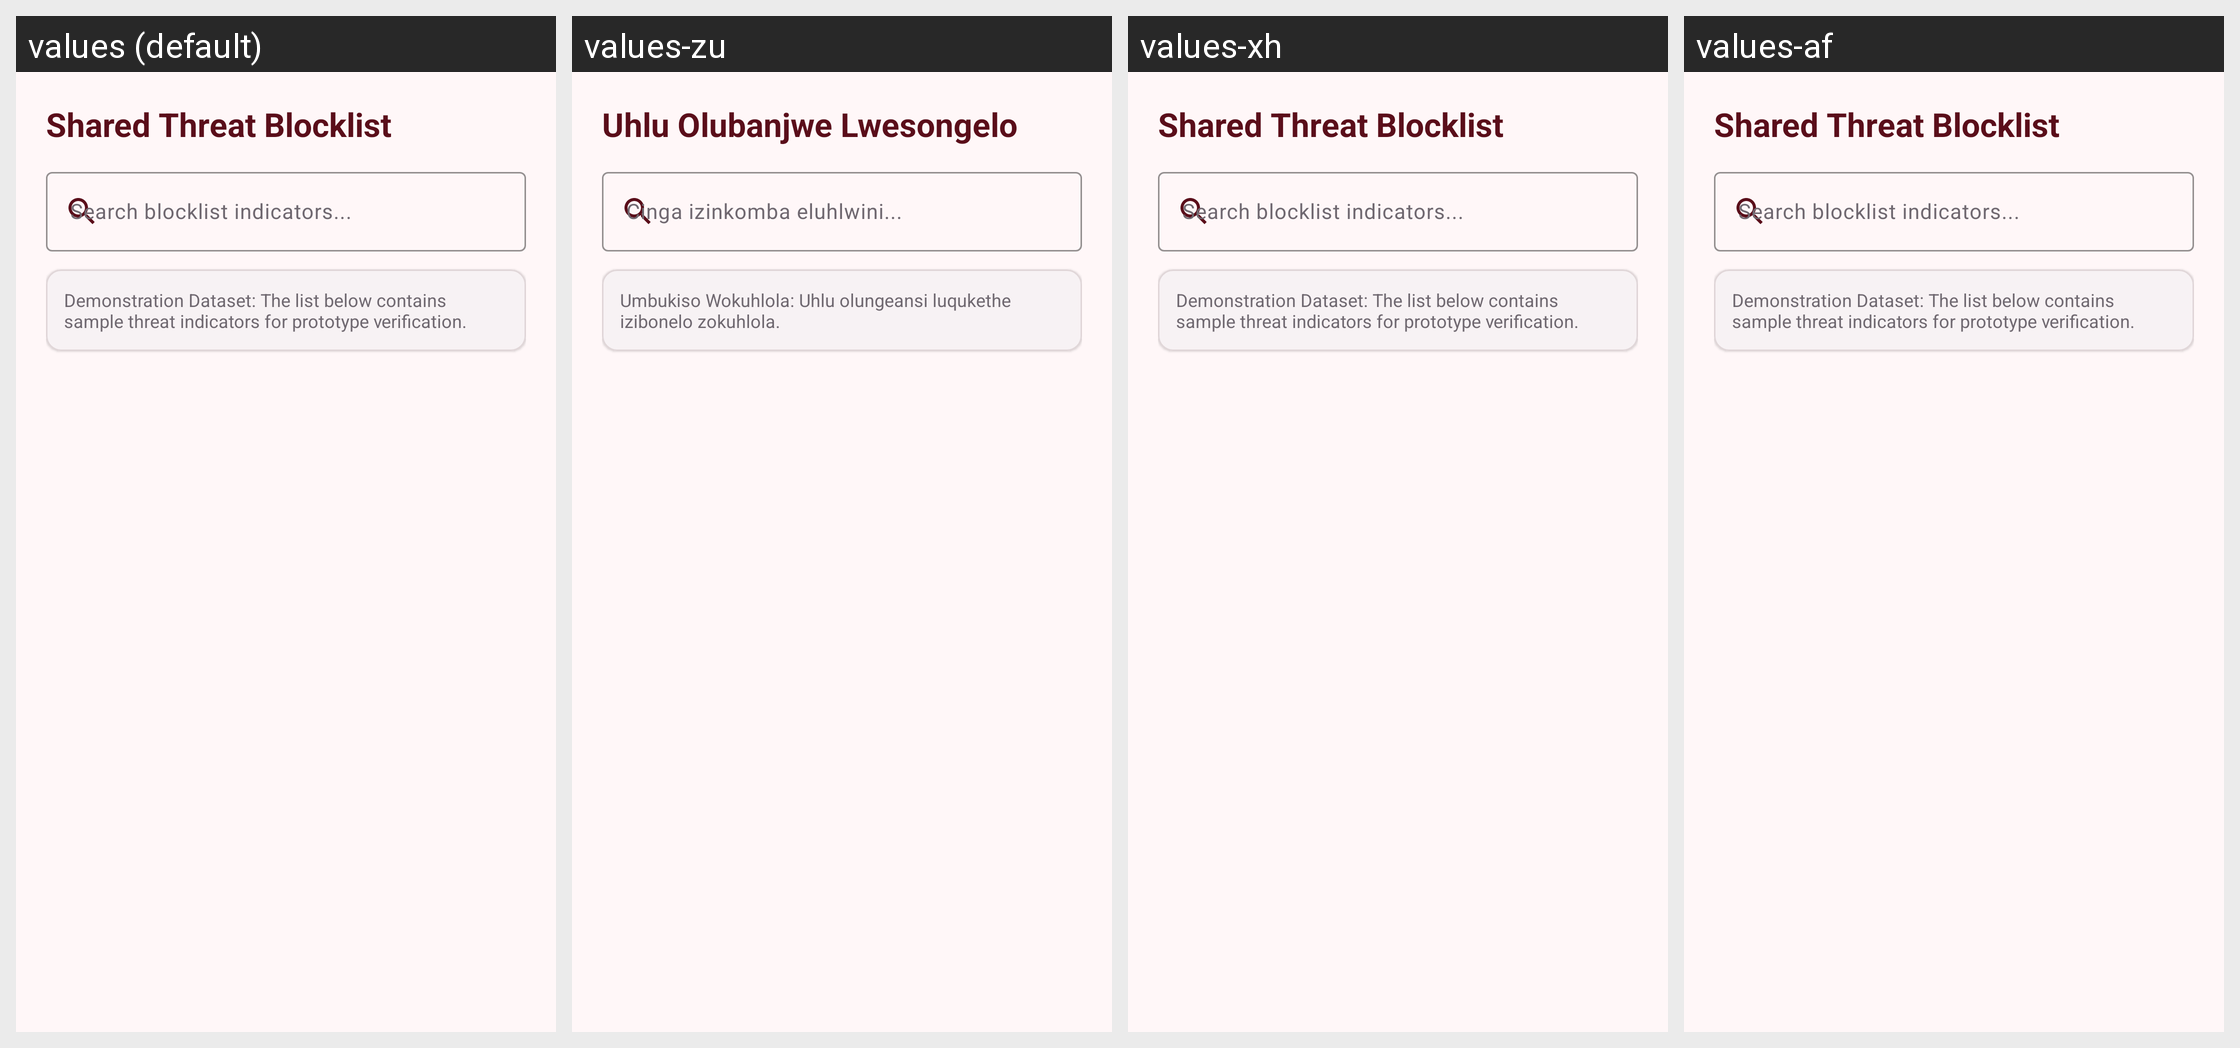

The same Android screen rendered under several of its app's locales, left to right. List the strings drawn on it with the default value and each locale's translation.
Android screen res/layout/fragment_blocklist.xml rendered under 4 locales, left to right: values (default), values-zu, values-xh, values-af. Device: Nexus 5 (rendered at 1080×1920; each locale shown at half size, 540×960, under a caption strip naming it); theme Theme.Qaphela.
Strings drawn on this screen, with the default value and each locale's value (text and hints the layout hard-codes, and strings that could not be matched under every locale, appear in the picture but are not listed):

blocklist_title
  values: Shared Threat Blocklist
  values-zu: Uhlu Olubanjwe Lwesongelo
  values-xh: Shared Threat Blocklist  [not translated; the default value is used]
  values-af: Shared Threat Blocklist  [not translated; the default value is used]

blocklist_search_hint
  values: Search blocklist indicators...
  values-zu: Cinga izinkomba eluhlwini...
  values-xh: Search blocklist indicators...  [not translated; the default value is used]
  values-af: Search blocklist indicators...  [not translated; the default value is used]

blocklist_demo_notice
  values: Demonstration Dataset: The list below contains sample threat indicators for prototype verification.
  values-zu: Umbukiso Wokuhlola: Uhlu olungeansi luqukethe izibonelo zokuhlola.
  values-xh: Demonstration Dataset: The list below contains sample threat indicators for prototype verification.  [not translated; the default value is used]
  values-af: Demonstration Dataset: The list below contains sample threat indicators for prototype verification.  [not translated; the default value is used]
